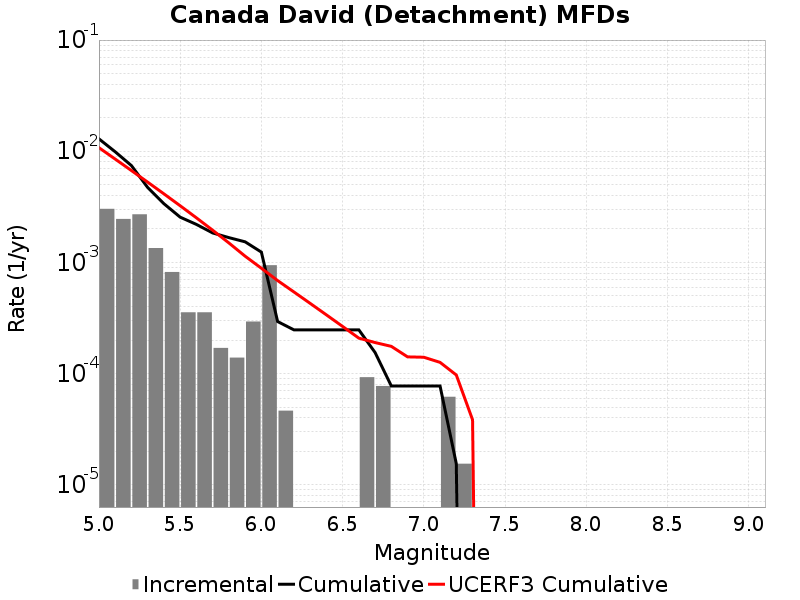

Data behind this chart, as committed beside it:
Magnitude, Incremental Rate, Cumulative Rate, UCERF3 Cumulative Rate
5.05, 0.003034, 0.01293, 0.01077
5.15, 0.002461, 0.009892, 0.008504
5.25, 0.002709, 0.00743, 0.006704
5.35, 0.001347, 0.004721, 0.005274
5.45, 8.204241E-4, 0.003375, 0.004138
5.55, 3.560331E-4, 0.002554, 0.003236
5.65, 3.560331E-4, 0.002198, 0.002519
5.75, 1.702767E-4, 0.001842, 0.00195
5.85, 1.393173E-4, 0.001672, 0.001497
5.95, 2.941143E-4, 0.001532, 0.001138
6.05, 9.442617E-4, 0.001238, 8.867616E-4
6.15, 4.64391E-5, 2.941143E-4, 6.871102E-4
6.25, 0.0, 2.476752E-4, 5.431088E-4
6.35, 0.0, 2.476752E-4, 4.287244E-4
6.45, 0.0, 2.476752E-4, 3.378656E-4
6.55, 0.0, 2.476752E-4, 2.6579064E-4
6.65, 9.28782E-5, 2.476752E-4, 2.0853945E-4
6.75, 7.73985E-5, 1.54797E-4, 1.9034896E-4
6.85, 0.0, 7.73985E-5, 1.7589972E-4
6.95, 0.0, 7.73985E-5, 1.414697E-4
7.05, 0.0, 7.73985E-5, 1.4041526E-4
7.15, 6.19188E-5, 7.73985E-5, 1.2628539E-4
7.25, 1.54797E-5, 1.54797E-5, 9.72067E-5
7.35, 0.0, 0.0, 3.8483606E-5
7.45, 0.0, 0.0, 0.0
7.55, 0.0, 0.0, 0.0
7.65, 0.0, 0.0, 0.0
7.75, 0.0, 0.0, 0.0
7.85, 0.0, 0.0, 0.0
7.95, 0.0, 0.0, 0.0
8.05, 0.0, 0.0, 0.0
8.15, 0.0, 0.0, 0.0
8.25, 0.0, 0.0, 0.0
8.35, 0.0, 0.0, 0.0
8.45, 0.0, 0.0, 0.0
8.55, 0.0, 0.0, 0.0
8.65, 0.0, 0.0, 0.0
8.75, 0.0, 0.0, 0.0
8.85, 0.0, 0.0, 0.0
8.95, 0.0, 0.0, 0.0
9.05, 0.0, 0.0, 0.0
